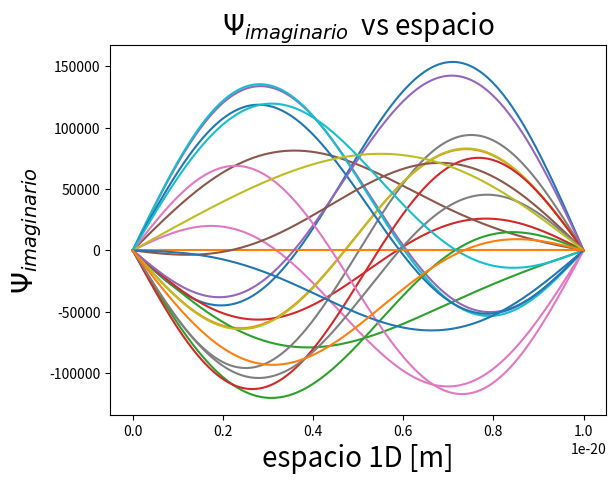

Source code (Python):
import numpy as np
import matplotlib.pyplot as plt

def graficar_real(t):
    L=10**(-20)
    h_barra=6.6*(10**(-34))
    m=9.1*(10**(-31))
    x = np.linspace(0,L,1000)
    c=np.cos(((np.pi **2)*h_barra*t)/(2*m*(L**2))) 
    d=np.cos((2*(np.pi **2)*h_barra*t)/(m*(L**2))) 
    e=np.sin((np.pi*x)/L)
    f=np.sin((2*np.pi*x)/L)
    g=np.sqrt(2/np.sqrt(11*L))
    h=np.sqrt(3/np.sqrt(11*L))
    phi_real =  g* c *e - h* d *f
    plt.plot(x, phi_real)
    plt.xlabel('espacio 1D [m]', fontsize=20)
    plt.ylabel('$\Psi _{real}$', fontsize=20)
    plt.title('$\Psi _{real}$  vs espacio', fontsize=20)
    
def graficar_imaginario(t):
    L=10**(-20)
    h_barra=6.6*(10**(-34))
    m=9.1*(10**(-31))
    x = np.linspace(0,L,1000)
    a=np.sin(((np.pi **2)*h_barra*t)/(2*m*(L**2))) 
    b=np.sin((2*(np.pi **2)*h_barra*t)/(m*(L**2))) 
    e=np.sin((np.pi*x)/L)
    f=np.sin((2*np.pi*x)/L)
    g=np.sqrt(2/np.sqrt(11*L))
    h=np.sqrt(3/np.sqrt(11*L))
    phi_imaginario = -g* a *e + h* b *f  
    plt.plot(x, phi_imaginario)
    plt.xlabel('espacio 1D [m]', fontsize=20)
    plt.ylabel('$\Psi _{imaginario}$', fontsize=20)
    plt.title('$\Psi _{imaginario}$  vs espacio', fontsize=20)

segundos=10
def real():
    i=0
    while i<=segundos:
        graficar_real(i)
        i+=1
    plt.show()
    
def imaginario():
    k=0
    while k<=segundos:
        graficar_imaginario(k)
        k+=1
    plt.show()
    
real()
imaginario()

